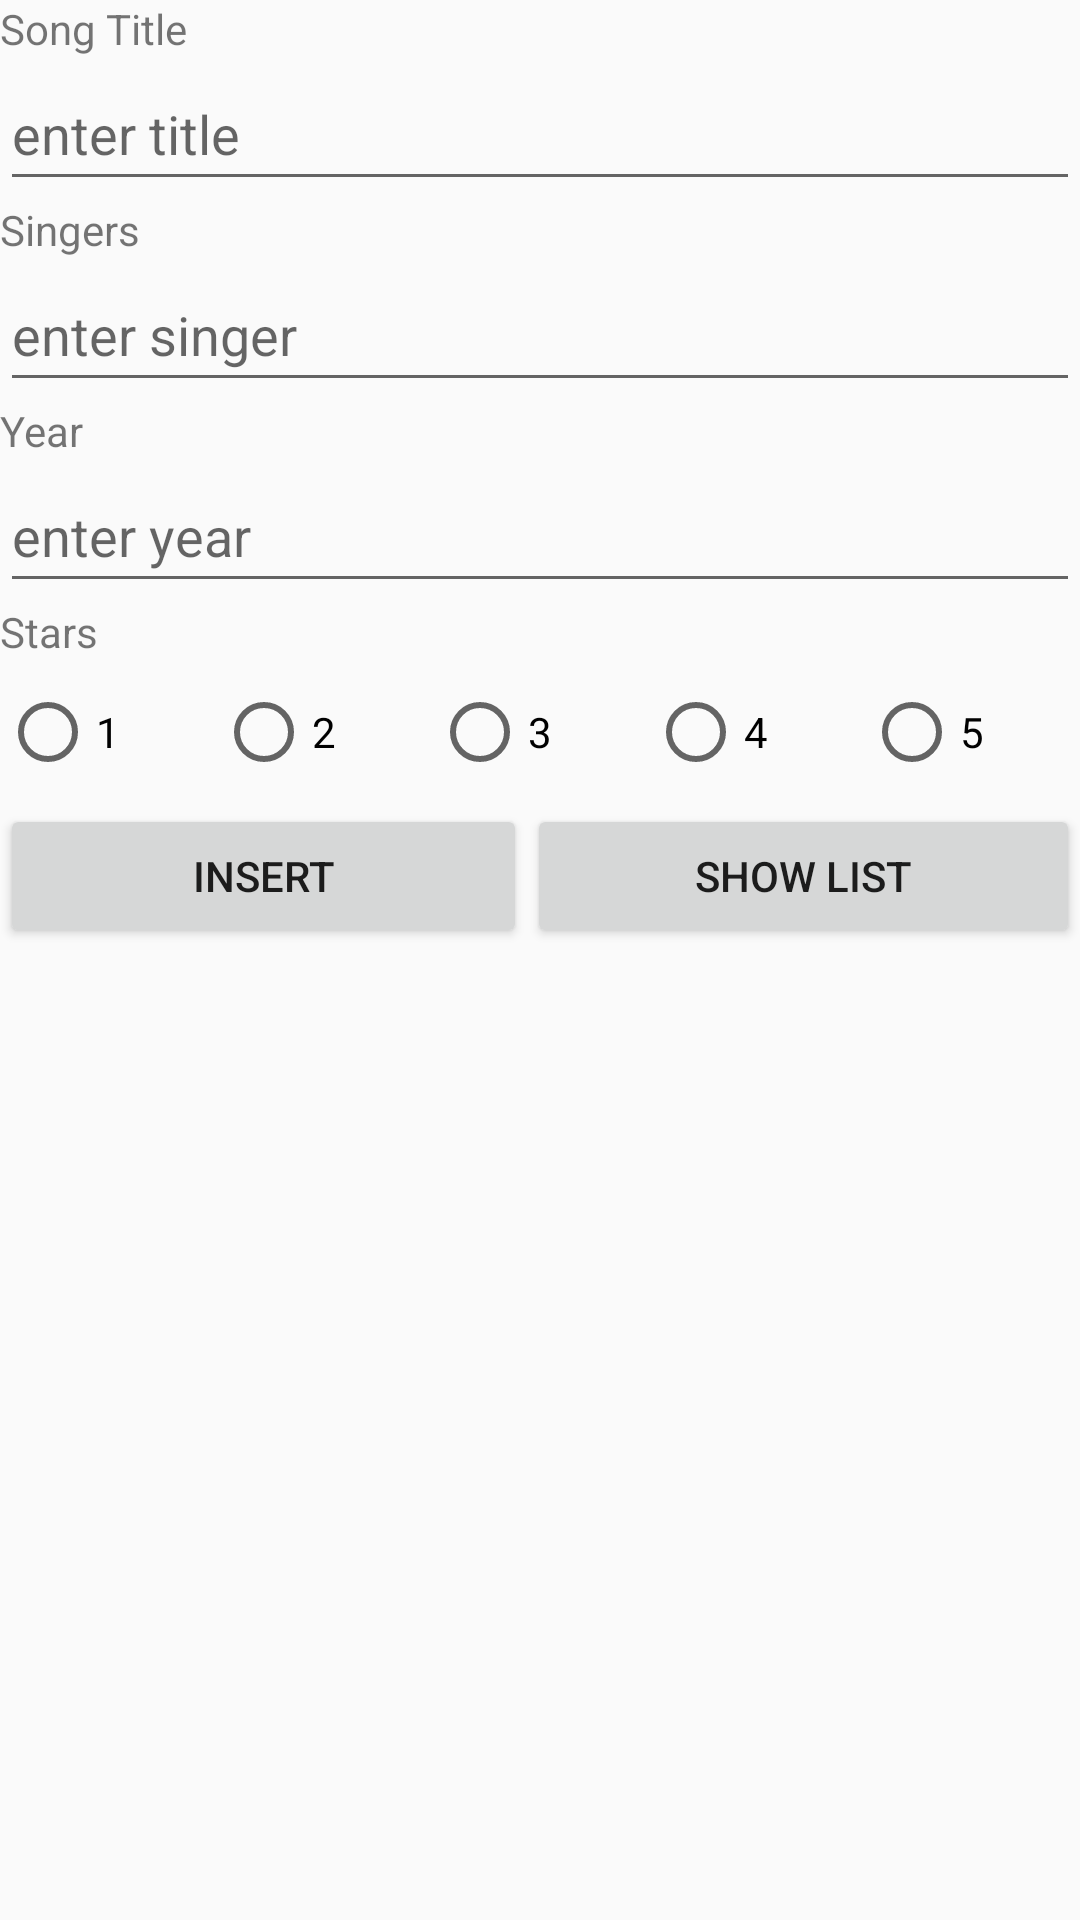

Here is an Android app screen rendered from its layout file. Give the layout XML and the strings, colors and styles it references.
<!-- AndroidManifest.xml: application theme Theme.SongListPt2 -->
<!-- res/layout/activity_main.xml -->
<?xml version="1.0" encoding="utf-8"?>
<LinearLayout xmlns:android="http://schemas.android.com/apk/res/android"
    android:layout_width="match_parent"
    android:layout_height="match_parent"
    android:orientation="vertical">


    <TextView
        android:id="@+id/titleSong"
        android:layout_width="match_parent"
        android:layout_height="wrap_content"
        android:text="Song Title" />

    <EditText
        android:id="@+id/etTitle"
        android:layout_width="match_parent"
        android:layout_height="48dp"
        android:ems="10"
        android:hint="enter title"
        android:inputType="text" />

    <TextView
        android:id="@+id/titleSinger"
        android:layout_width="match_parent"
        android:layout_height="wrap_content"
        android:text="Singers" />

    <EditText
        android:id="@+id/etSinger"
        android:layout_width="match_parent"
        android:layout_height="48dp"
        android:ems="10"
        android:hint="enter singer"
        android:inputType="text" />

    <TextView
        android:id="@+id/titleYear"
        android:layout_width="match_parent"
        android:layout_height="wrap_content"
        android:text="Year" />

    <EditText
        android:id="@+id/etYear"
        android:layout_width="match_parent"
        android:layout_height="48dp"
        android:ems="10"
        android:hint="enter year"
        android:inputType="text" />

    <TextView
        android:id="@+id/titleStar"
        android:layout_width="match_parent"
        android:layout_height="wrap_content"
        android:text="Stars" />

    <RadioGroup
        android:id="@+id/stars"
        android:layout_width="match_parent"
        android:layout_height="wrap_content"
        android:layout_weight="0"
        android:orientation="horizontal">

        <RadioButton
            android:id="@+id/star1"
            android:layout_width="wrap_content"
            android:layout_height="48dp"
            android:layout_weight="1"
            android:text="1" />

        <RadioButton
            android:id="@+id/star2"
            android:layout_width="wrap_content"
            android:layout_height="48dp"
            android:layout_weight="1"
            android:text="2" />

        <RadioButton
            android:id="@+id/star3"
            android:layout_width="wrap_content"
            android:layout_height="48dp"
            android:layout_weight="1"
            android:text="3" />

        <RadioButton
            android:id="@+id/star4"
            android:layout_width="wrap_content"
            android:layout_height="48dp"
            android:layout_weight="1"
            android:text="4" />

        <RadioButton
            android:id="@+id/star5"
            android:layout_width="wrap_content"
            android:layout_height="48dp"
            android:layout_weight="1"
            android:text="5" />
    </RadioGroup>

    <LinearLayout
        android:layout_width="match_parent"
        android:layout_height="wrap_content"
        android:orientation="horizontal">

        <Button
            android:id="@+id/btnUpdate"
            android:layout_width="wrap_content"
            android:layout_height="wrap_content"
            android:layout_weight="1"
            android:text="INSERT" />

        <Button
            android:id="@+id/btnDelete"
            android:layout_width="wrap_content"
            android:layout_height="wrap_content"
            android:layout_weight="1"
            android:text="SHOW LIST" />
    </LinearLayout>

    <ListView
        android:id="@+id/lv"
        android:layout_width="match_parent"
        android:layout_height="match_parent" />
</LinearLayout>
<!-- resources referenced by this layout -->
<resources>
  <style name="Theme.SongListPt2" parent="Base.Theme.SongListPt2" />
  <style name="Base.Theme.SongListPt2" parent="Theme.AppCompat.Light.DarkActionBar">
          
          
      </style>
</resources>
